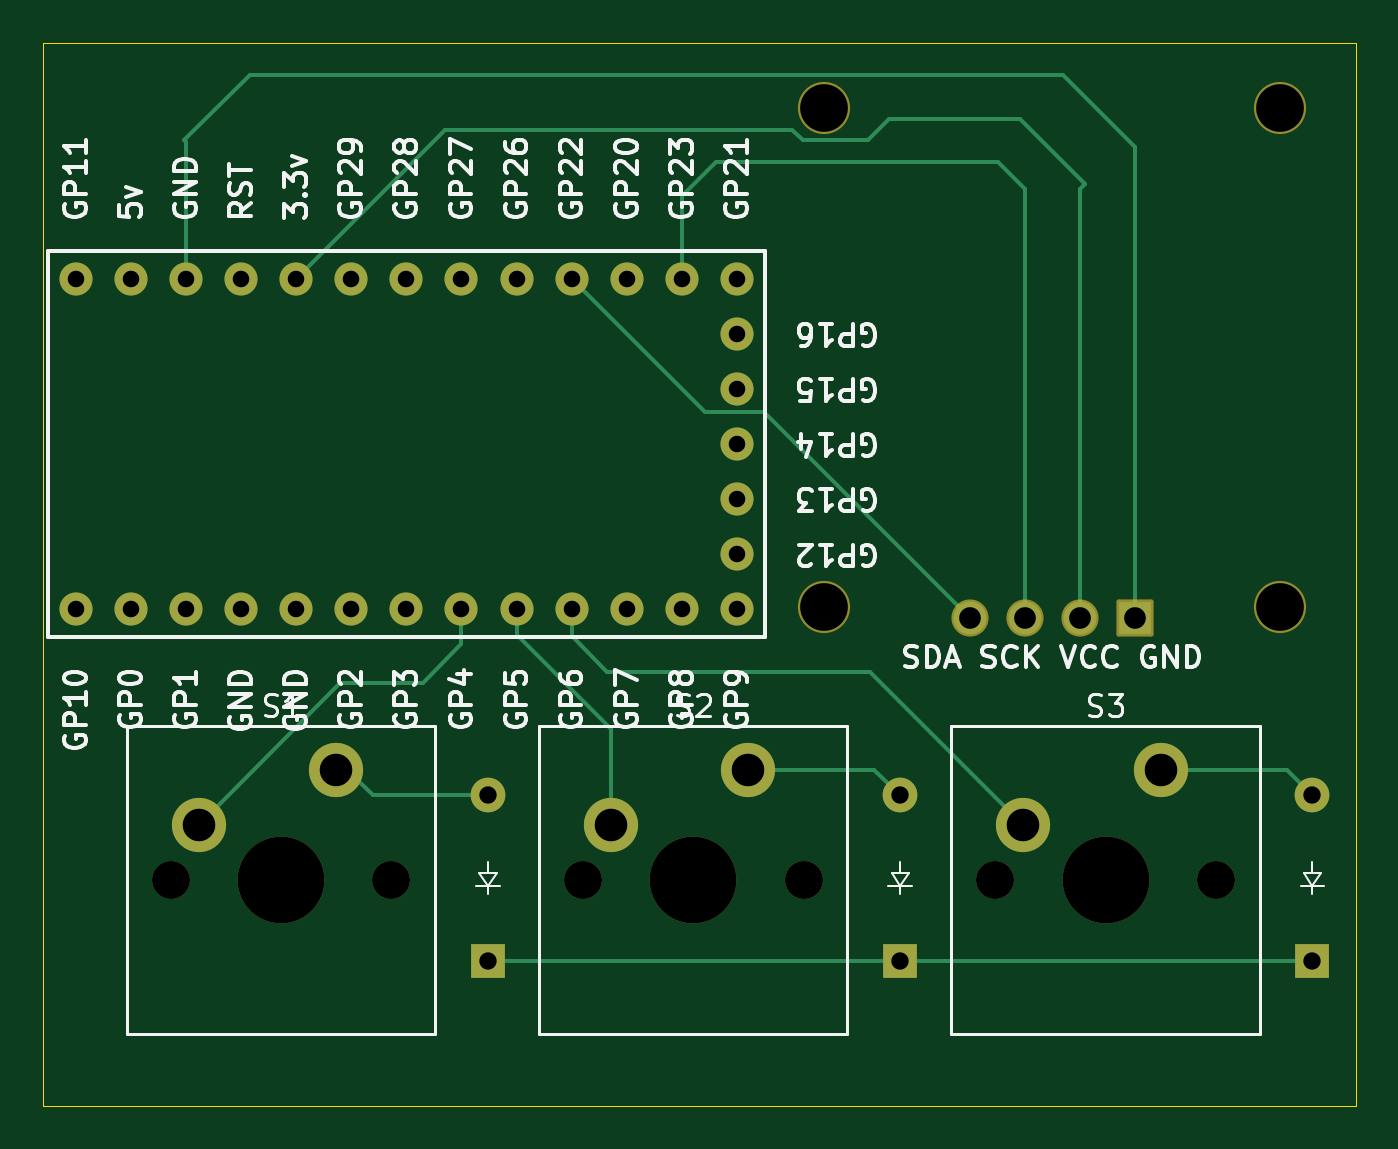
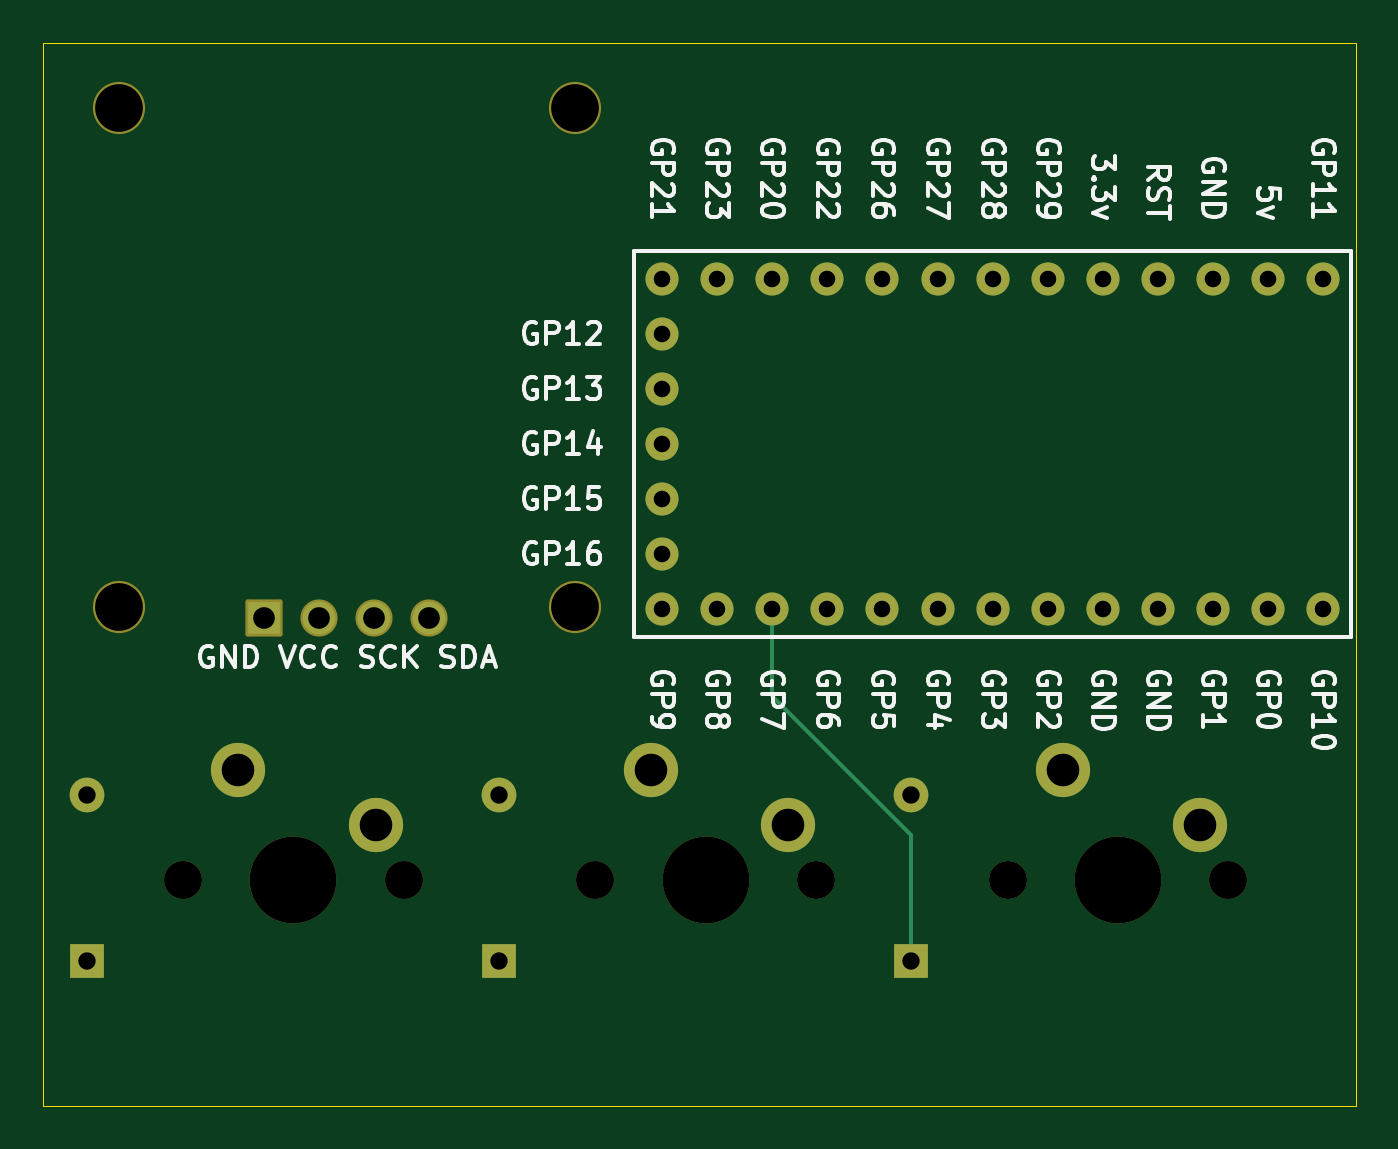
Circuit board: 11 layer files. Board 60.5 x 49.0 mm.
- bottom_copper: GeO-Pad-B_Cu.gbr (4767 bytes)
- bottom_mask: GeO-Pad-B_Mask.gbr (3160 bytes)
- paste: GeO-Pad-B_Paste.gbr (467 bytes)
- bottom_silk: GeO-Pad-B_Silkscreen.gbr (74821 bytes)
- outline: GeO-Pad-Edge_Cuts.gbr (632 bytes)
- top_copper: GeO-Pad-F_Cu.gbr (7065 bytes)
- top_mask: GeO-Pad-F_Mask.gbr (3160 bytes)
- paste: GeO-Pad-F_Paste.gbr (467 bytes)
- top_silk: GeO-Pad-F_Silkscreen.gbr (81005 bytes)
- drill: GeO-Pad-NPTH.drl (690 bytes)
- drill: GeO-Pad-PTH.drl (1265 bytes)

=== bottom_copper: GeO-Pad-B_Cu.gbr ===
%TF.GenerationSoftware,KiCad,Pcbnew,10.0.1*%
%TF.CreationDate,2026-10-24T21:59:28-04:00*%
%TF.ProjectId,GeO-Pad,47654f2d-5061-4642-9e6b-696361645f70,rev?*%
%TF.SameCoordinates,Original*%
%TF.FileFunction,Copper,L2,Bot*%
%TF.FilePolarity,Positive*%
%FSLAX46Y46*%
G04 Gerber Fmt 4.6, Leading zero omitted, Abs format (unit mm)*
G04 Created by KiCad (PCBNEW 10.0.1) date 2026-10-24 21:59:28*
%MOMM*%
%LPD*%
G01*
G04 APERTURE LIST*
%TA.AperFunction,ComponentPad*%
%ADD10C,2.500000*%
%TD*%
%TA.AperFunction,ComponentPad*%
%ADD11C,1.524000*%
%TD*%
%TA.AperFunction,ComponentPad*%
%ADD12R,1.508000X1.508000*%
%TD*%
%TA.AperFunction,ComponentPad*%
%ADD13C,1.508000*%
%TD*%
%TA.AperFunction,ComponentPad*%
%ADD14R,1.600000X1.600000*%
%TD*%
%TA.AperFunction,ComponentPad*%
%ADD15O,1.600000X1.600000*%
%TD*%
%TA.AperFunction,Conductor*%
%ADD16C,0.200000*%
%TD*%
G04 APERTURE END LIST*
D10*
%TO.P,S3,1,1_1*%
%TO.N,Net-(U1-GP6)*%
X194650000Y-100540000D03*
%TO.P,S3,2,2_2*%
%TO.N,Net-(D3-A)*%
X201000000Y-98000000D03*
%TD*%
%TO.P,S2,1,1_1*%
%TO.N,Net-(U1-GP5)*%
X175650000Y-100540000D03*
%TO.P,S2,2,2_2*%
%TO.N,Net-(D2-A)*%
X182000000Y-98000000D03*
%TD*%
%TO.P,S1,1,1_1*%
%TO.N,Net-(U1-GP4)*%
X156650000Y-100540000D03*
%TO.P,S1,2,2_2*%
%TO.N,Net-(D1-A)*%
X163000000Y-98000000D03*
%TD*%
D11*
%TO.P,U1,1,GP10_1*%
%TO.N,unconnected-(U1-GP10-Pad1)*%
X150990000Y-90620000D03*
%TO.P,U1,2,GP0_2*%
%TO.N,unconnected-(U1-GP0-Pad2)*%
X153530000Y-90620000D03*
%TO.P,U1,3,GP1_3*%
%TO.N,unconnected-(U1-GP1-Pad3)*%
X156070000Y-90620000D03*
%TO.P,U1,4,GND_4*%
%TO.N,unconnected-(U1-GND-Pad4)*%
X158610000Y-90620000D03*
%TO.P,U1,5,GND_5*%
%TO.N,unconnected-(U1-GND-Pad5)*%
X161150000Y-90620000D03*
%TO.P,U1,6,GP2_6*%
%TO.N,unconnected-(U1-GP2-Pad6)*%
X163690000Y-90620000D03*
%TO.P,U1,7,GP3_7*%
%TO.N,unconnected-(U1-GP3-Pad7)*%
X166230000Y-90620000D03*
%TO.P,U1,8,GP4_8*%
%TO.N,Net-(U1-GP4)*%
X168770000Y-90620000D03*
%TO.P,U1,9,GP5_9*%
%TO.N,Net-(U1-GP5)*%
X171310000Y-90620000D03*
%TO.P,U1,10,GP6_10*%
%TO.N,Net-(U1-GP6)*%
X173850000Y-90620000D03*
%TO.P,U1,11,GP7_11*%
%TO.N,Net-(D1-K)*%
X176390000Y-90620000D03*
%TO.P,U1,12,GP8_12*%
%TO.N,unconnected-(U1-GP8-Pad12)*%
X178930000Y-90620000D03*
%TO.P,U1,13,GP9_13*%
%TO.N,unconnected-(U1-GP9-Pad13)*%
X181470000Y-90620000D03*
%TO.P,U1,14,GP12_14*%
%TO.N,unconnected-(U1-GP12-Pad14)*%
X181470000Y-88080000D03*
%TO.P,U1,15,GP13_15*%
%TO.N,unconnected-(U1-GP13-Pad15)*%
X181470000Y-85540000D03*
%TO.P,U1,16,GP14_16*%
%TO.N,unconnected-(U1-GP14-Pad16)*%
X181470000Y-83000000D03*
%TO.P,U1,17,GP15_17*%
%TO.N,unconnected-(U1-GP15-Pad17)*%
X181470000Y-80460000D03*
%TO.P,U1,18,GP16_18*%
%TO.N,unconnected-(U1-GP16-Pad18)*%
X181470000Y-77920000D03*
%TO.P,U1,19,GP21_19*%
%TO.N,unconnected-(U1-GP21-Pad19)*%
X181470000Y-75380000D03*
%TO.P,U1,20,GP23_20*%
%TO.N,Net-(J2-SCL)*%
X178930000Y-75380000D03*
%TO.P,U1,21,GP20_21*%
%TO.N,unconnected-(U1-GP20-Pad21)*%
X176390000Y-75380000D03*
%TO.P,U1,22,GP22_22*%
%TO.N,Net-(J2-SDA)*%
X173850000Y-75380000D03*
%TO.P,U1,23,GP26_23*%
%TO.N,unconnected-(U1-GP26-Pad23)*%
X171310000Y-75380000D03*
%TO.P,U1,24,GP27_24*%
%TO.N,unconnected-(U1-GP27-Pad24)*%
X168770000Y-75380000D03*
%TO.P,U1,25,GP28_25*%
%TO.N,unconnected-(U1-GP28-Pad25)*%
X166230000Y-75380000D03*
%TO.P,U1,26,GP29_26*%
%TO.N,unconnected-(U1-GP29-Pad26)*%
X163690000Y-75380000D03*
%TO.P,U1,27,3.3v_27*%
%TO.N,Net-(J2-VCC)*%
X161150000Y-75380000D03*
%TO.P,U1,28,RST_28*%
%TO.N,unconnected-(U1-RST-Pad28)*%
X158610000Y-75380000D03*
%TO.P,U1,29,GND_29*%
%TO.N,Net-(J2-GND)*%
X156070000Y-75380000D03*
%TO.P,U1,30,5v_30*%
%TO.N,unconnected-(U1-5v-Pad30)*%
X153530000Y-75380000D03*
%TO.P,U1,31,GP11_31*%
%TO.N,unconnected-(U1-GP11-Pad31)*%
X150990000Y-75380000D03*
%TD*%
D12*
%TO.P,J2,1,GND_1*%
%TO.N,Net-(J2-GND)*%
X199810000Y-91000000D03*
D13*
%TO.P,J2,2,VCC_2*%
%TO.N,Net-(J2-VCC)*%
X197270000Y-91000000D03*
%TO.P,J2,3,SCL_3*%
%TO.N,Net-(J2-SCL)*%
X194730000Y-91000000D03*
%TO.P,J2,4,SDA_4*%
%TO.N,Net-(J2-SDA)*%
X192190000Y-91000000D03*
%TD*%
D14*
%TO.P,D3,1,K_1*%
%TO.N,Net-(D1-K)*%
X208000000Y-106810000D03*
D15*
%TO.P,D3,2,A_2*%
%TO.N,Net-(D3-A)*%
X208000000Y-99190000D03*
%TD*%
D14*
%TO.P,D2,1,K_1*%
%TO.N,Net-(D1-K)*%
X189000000Y-106810000D03*
D15*
%TO.P,D2,2,A_2*%
%TO.N,Net-(D2-A)*%
X189000000Y-99190000D03*
%TD*%
D14*
%TO.P,D1,1,K_1*%
%TO.N,Net-(D1-K)*%
X170000000Y-106810000D03*
D15*
%TO.P,D1,2,A_2*%
%TO.N,Net-(D1-A)*%
X170000000Y-99190000D03*
%TD*%
%TO.N,Net-(D1-K)*%
D16*
X176390000Y-94610000D02*
X176390000Y-90620000D01*
X170000000Y-101000000D02*
X176390000Y-94610000D01*
X170000000Y-106810000D02*
X170000000Y-101000000D01*
%TD*%
M02*

=== bottom_mask: GeO-Pad-B_Mask.gbr (3160 bytes, source withheld) ===
=== paste: GeO-Pad-B_Paste.gbr ===
%TF.GenerationSoftware,KiCad,Pcbnew,10.0.1*%
%TF.CreationDate,2026-10-24T21:59:28-04:00*%
%TF.ProjectId,GeO-Pad,47654f2d-5061-4642-9e6b-696361645f70,rev?*%
%TF.SameCoordinates,Original*%
%TF.FileFunction,Paste,Bot*%
%TF.FilePolarity,Positive*%
%FSLAX46Y46*%
G04 Gerber Fmt 4.6, Leading zero omitted, Abs format (unit mm)*
G04 Created by KiCad (PCBNEW 10.0.1) date 2026-10-24 21:59:28*
%MOMM*%
%LPD*%
G01*
G04 APERTURE LIST*
G04 APERTURE END LIST*
M02*

=== bottom_silk: GeO-Pad-B_Silkscreen.gbr (74821 bytes, source omitted) ===
=== outline: GeO-Pad-Edge_Cuts.gbr ===
%TF.GenerationSoftware,KiCad,Pcbnew,10.0.1*%
%TF.CreationDate,2026-10-24T21:59:28-04:00*%
%TF.ProjectId,GeO-Pad,47654f2d-5061-4642-9e6b-696361645f70,rev?*%
%TF.SameCoordinates,Original*%
%TF.FileFunction,Profile,NP*%
%FSLAX46Y46*%
G04 Gerber Fmt 4.6, Leading zero omitted, Abs format (unit mm)*
G04 Created by KiCad (PCBNEW 10.0.1) date 2026-10-24 21:59:28*
%MOMM*%
%LPD*%
G01*
G04 APERTURE LIST*
%TA.AperFunction,Profile*%
%ADD10C,0.050000*%
%TD*%
G04 APERTURE END LIST*
D10*
X149500000Y-64500000D02*
X210000000Y-64500000D01*
X210000000Y-113500000D01*
X149500000Y-113500000D01*
X149500000Y-64500000D01*
M02*

=== top_copper: GeO-Pad-F_Cu.gbr (7065 bytes, source omitted) ===
=== top_mask: GeO-Pad-F_Mask.gbr (3160 bytes, source withheld) ===
=== paste: GeO-Pad-F_Paste.gbr ===
%TF.GenerationSoftware,KiCad,Pcbnew,10.0.1*%
%TF.CreationDate,2026-10-24T21:59:28-04:00*%
%TF.ProjectId,GeO-Pad,47654f2d-5061-4642-9e6b-696361645f70,rev?*%
%TF.SameCoordinates,Original*%
%TF.FileFunction,Paste,Top*%
%TF.FilePolarity,Positive*%
%FSLAX46Y46*%
G04 Gerber Fmt 4.6, Leading zero omitted, Abs format (unit mm)*
G04 Created by KiCad (PCBNEW 10.0.1) date 2026-10-24 21:59:28*
%MOMM*%
%LPD*%
G01*
G04 APERTURE LIST*
G04 APERTURE END LIST*
M02*

=== top_silk: GeO-Pad-F_Silkscreen.gbr (81005 bytes, source omitted) ===
=== drill: GeO-Pad-NPTH.drl ===
M48
; DRILL file KiCad 10.0.1 date 2026-10-24T21:59:44
; FORMAT={-:-/ absolute / metric / decimal}
; #@! TF.CreationDate,2026-10-24T21:59:44-04:00
; #@! TF.GenerationSoftware,Kicad,Pcbnew,10.0.1
; #@! TF.FileFunction,NonPlated,1,2,NPTH
FMAT,2
METRIC
; #@! TA.AperFunction,NonPlated,NPTH,ComponentDrill
T1C1.750
; #@! TA.AperFunction,NonPlated,NPTH,ComponentDrill
T2C2.200
; #@! TA.AperFunction,NonPlated,NPTH,ComponentDrill
T3C4.000
%
G90
G05
T1
X155.38Y-103.08
X165.54Y-103.08
X174.38Y-103.08
X184.54Y-103.08
X193.38Y-103.08
X203.54Y-103.08
T2
X185.496Y-67.5
X185.496Y-90.5
X206.5Y-67.5
X206.5Y-90.5
T3
X160.46Y-103.08
X179.46Y-103.08
X198.46Y-103.08
M30

=== drill: GeO-Pad-PTH.drl ===
M48
; DRILL file KiCad 10.0.1 date 2026-10-24T21:59:44
; FORMAT={-:-/ absolute / metric / decimal}
; #@! TF.CreationDate,2026-10-24T21:59:44-04:00
; #@! TF.GenerationSoftware,Kicad,Pcbnew,10.0.1
; #@! TF.FileFunction,Plated,1,2,PTH
FMAT,2
METRIC
; #@! TA.AperFunction,Plated,PTH,ComponentDrill
T1C0.762
; #@! TA.AperFunction,Plated,PTH,ComponentDrill
T2C0.800
; #@! TA.AperFunction,Plated,PTH,ComponentDrill
T3C1.000
; #@! TA.AperFunction,Plated,PTH,ComponentDrill
T4C1.500
%
G90
G05
T1
X150.99Y-75.38
X150.99Y-90.62
X153.53Y-75.38
X153.53Y-90.62
X156.07Y-75.38
X156.07Y-90.62
X158.61Y-75.38
X158.61Y-90.62
X161.15Y-75.38
X161.15Y-90.62
X163.69Y-75.38
X163.69Y-90.62
X166.23Y-75.38
X166.23Y-90.62
X168.77Y-75.38
X168.77Y-90.62
X171.31Y-75.38
X171.31Y-90.62
X173.85Y-75.38
X173.85Y-90.62
X176.39Y-75.38
X176.39Y-90.62
X178.93Y-75.38
X178.93Y-90.62
X181.47Y-75.38
X181.47Y-77.92
X181.47Y-80.46
X181.47Y-83.0
X181.47Y-85.54
X181.47Y-88.08
X181.47Y-90.62
T2
X170.0Y-99.19
X170.0Y-106.81
X189.0Y-99.19
X189.0Y-106.81
X208.0Y-99.19
X208.0Y-106.81
T3
X192.19Y-91.0
X194.73Y-91.0
X197.27Y-91.0
X199.81Y-91.0
T4
X156.65Y-100.54
X163.0Y-98.0
X175.65Y-100.54
X182.0Y-98.0
X194.65Y-100.54
X201.0Y-98.0
M30
